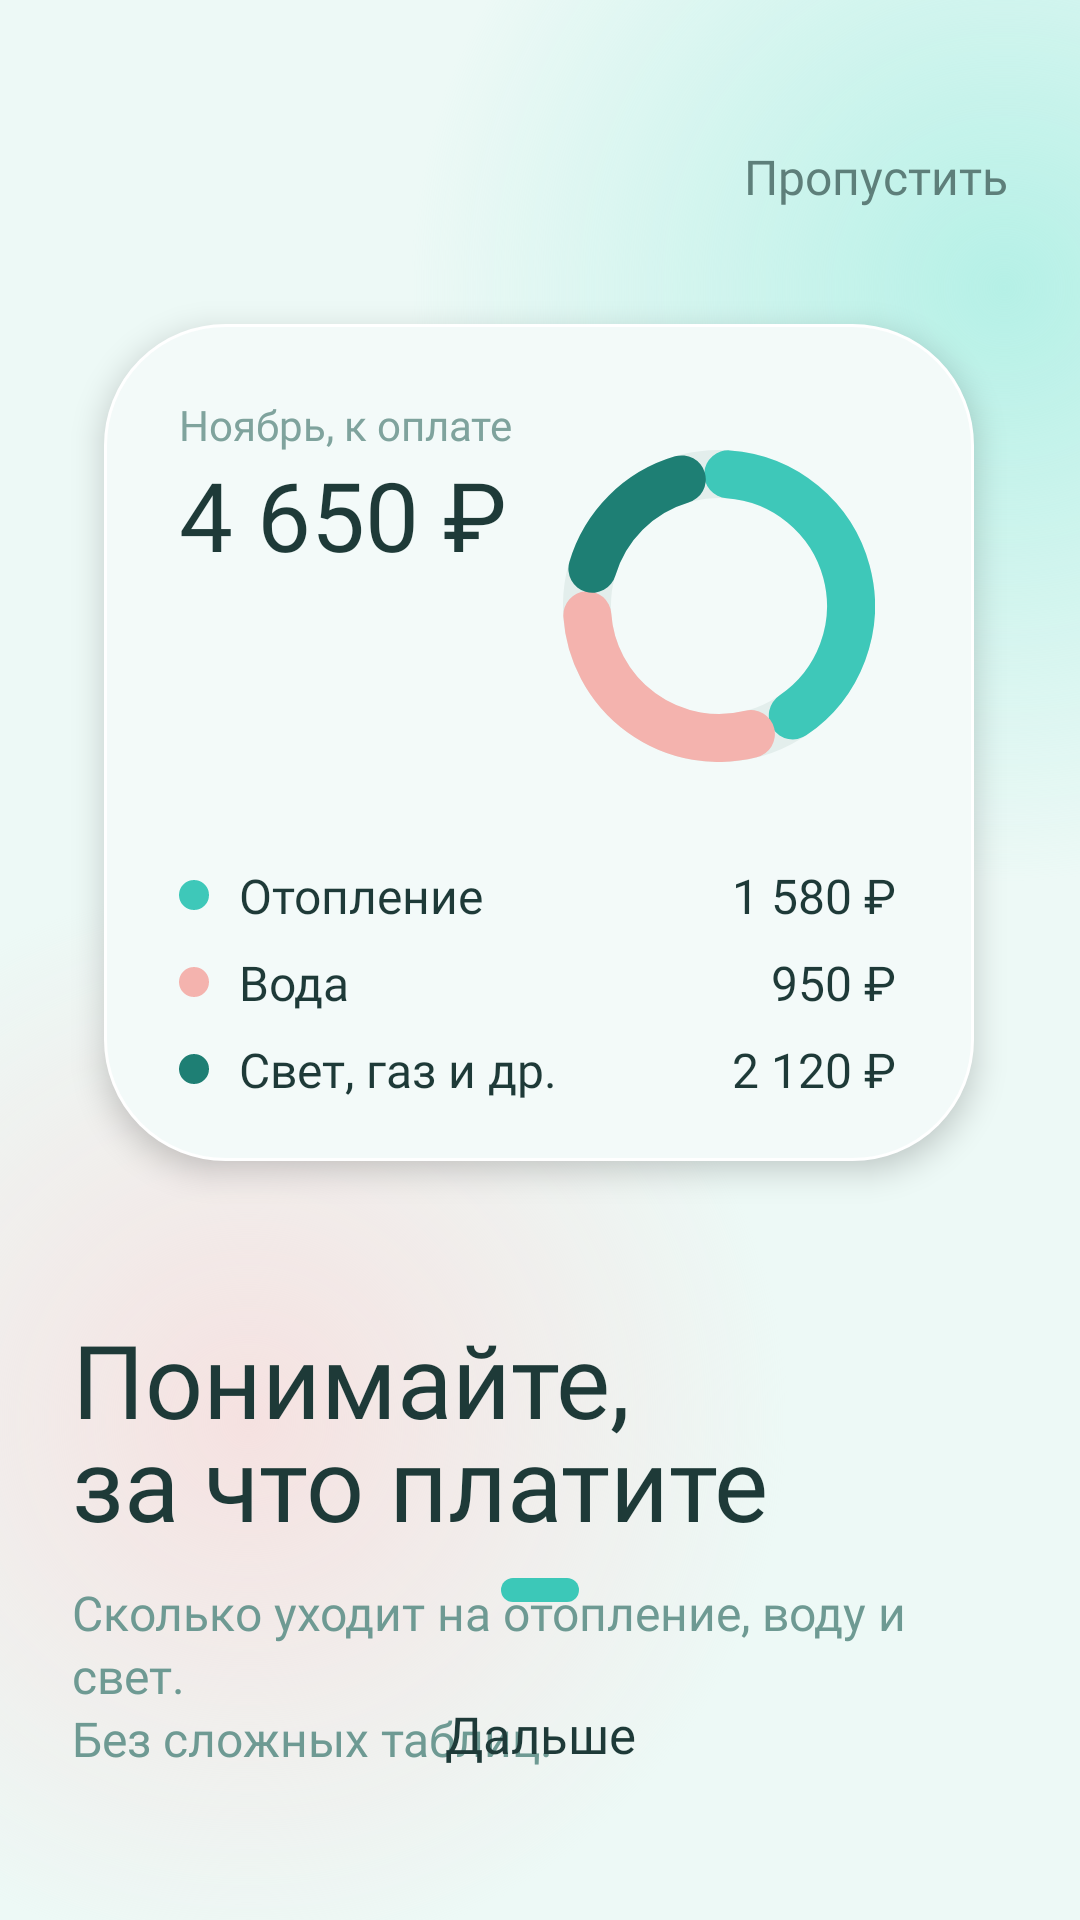

Reconstruct the res/layout file that produces this screen, plus the resources it refers to.
<!-- AndroidManifest.xml: application theme Theme.MyReceipts -->
<!-- res/layout/activity_onboarding_analytics.xml -->
<?xml version="1.0" encoding="utf-8"?>
<androidx.constraintlayout.widget.ConstraintLayout
    xmlns:android="http://schemas.android.com/apk/res/android"
    xmlns:app="http://schemas.android.com/apk/res-auto"
    xmlns:tools="http://schemas.android.com/tools"
    android:layout_width="match_parent"
    android:layout_height="match_parent"
    android:background="@drawable/ob3_bg"
    tools:context=".OnboardingAnalyticsActivity">

    

    
<TextView
    style="@style/MyReceiptsTextSecondaryAction"
        android:id="@+id/btnSkip"
        android:layout_width="wrap_content"
        android:layout_height="wrap_content"
        android:layout_marginTop="@dimen/dp_40"
        android:layout_marginEnd="@dimen/dp_16"
        android:background="?attr/selectableItemBackground"
        android:padding="@dimen/dp_8"
        android:text="@string/skip"
        app:layout_constraintEnd_toEndOf="parent"
        app:layout_constraintTop_toTopOf="parent"
        tools:ignore="HardcodedText" />

    
    <FrameLayout
        android:id="@+id/statsCard"
        android:layout_width="@dimen/dp_290"
        android:layout_height="@dimen/dp_279"
        android:layout_marginTop="@dimen/dp_108"
        android:background="@drawable/ob3_card"
        android:elevation="@dimen/dp_6"
        app:layout_constraintEnd_toEndOf="parent"
        app:layout_constraintHorizontal_bias="0.495"
        app:layout_constraintStart_toStartOf="parent"
        app:layout_constraintTop_toTopOf="parent">

        <TextView
            style="@style/MyReceiptsTextAnalyticsLabel"
            android:layout_width="wrap_content"
            android:layout_height="wrap_content"
            android:layout_marginStart="@dimen/dp_25"
            android:layout_marginTop="@dimen/dp_24"
            android:text="@string/onboarding_analytics_month"
            tools:ignore="HardcodedText" />

        <TextView
            style="@style/MyReceiptsTextAnalyticsTotal"
            android:layout_width="wrap_content"
            android:layout_height="wrap_content"
            android:layout_marginStart="@dimen/dp_25"
            android:layout_marginTop="@dimen/dp_42"
            android:text="@string/amount_total"
            tools:ignore="HardcodedText" />

        
        <ImageView
            android:layout_width="@dimen/dp_104"
            android:layout_height="@dimen/dp_104"
            android:layout_marginStart="@dimen/dp_153"
            android:layout_marginTop="@dimen/dp_42"
            android:src="@drawable/ob3_donut"
            tools:ignore="ContentDescription" />

        
        <LinearLayout
            android:layout_width="match_parent"
            android:layout_height="wrap_content"
            android:layout_marginStart="@dimen/dp_25"
            android:layout_marginTop="@dimen/dp_176"
            android:layout_marginEnd="@dimen/dp_26"
            android:orientation="vertical">

            <LinearLayout
                android:layout_width="match_parent"
                android:layout_height="@dimen/dp_29"
                android:gravity="center_vertical"
                android:orientation="horizontal">

                <View
                    android:layout_width="@dimen/dp_10"
                    android:layout_height="@dimen/dp_10"
                    android:background="@drawable/ob3_dot_teal" />

                <TextView
                    style="@style/MyReceiptsTextBodyLabel"
                    android:layout_width="@dimen/dp_0"
                    android:layout_height="wrap_content"
                    android:layout_marginStart="@dimen/dp_10"
                    android:layout_weight="1"
                    android:text="@string/service_heating"
                    tools:ignore="HardcodedText" />

                <TextView
                    style="@style/MyReceiptsTextBodyLabelBold"
                    android:layout_width="wrap_content"
                    android:layout_height="wrap_content"
                    android:text="@string/amount_heating"
                    tools:ignore="HardcodedText" />
            </LinearLayout>

            <LinearLayout
                android:layout_width="match_parent"
                android:layout_height="@dimen/dp_29"
                android:gravity="center_vertical"
                android:orientation="horizontal">

                <View
                    android:layout_width="@dimen/dp_10"
                    android:layout_height="@dimen/dp_10"
                    android:background="@drawable/ob3_dot_pink" />

                <TextView
                    style="@style/MyReceiptsTextBodyLabel"
                    android:layout_width="@dimen/dp_0"
                    android:layout_height="wrap_content"
                    android:layout_marginStart="@dimen/dp_10"
                    android:layout_weight="1"
                    android:text="@string/service_water"
                    tools:ignore="HardcodedText" />

                <TextView
                    style="@style/MyReceiptsTextBodyLabelBold"
                    android:layout_width="wrap_content"
                    android:layout_height="wrap_content"
                    android:text="@string/amount_water"
                    tools:ignore="HardcodedText" />
            </LinearLayout>

            <LinearLayout
                android:layout_width="match_parent"
                android:layout_height="@dimen/dp_29"
                android:gravity="center_vertical"
                android:orientation="horizontal">

                <View
                    android:layout_width="@dimen/dp_10"
                    android:layout_height="@dimen/dp_10"
                    android:background="@drawable/ob3_dot_dark" />

                <TextView
                    style="@style/MyReceiptsTextBodyLabel"
                    android:layout_width="@dimen/dp_0"
                    android:layout_height="wrap_content"
                    android:layout_marginStart="@dimen/dp_10"
                    android:layout_weight="1"
                    android:text="@string/service_light_gas_other"
                    tools:ignore="HardcodedText" />

                <TextView
                    style="@style/MyReceiptsTextBodyLabelBold"
                    android:layout_width="wrap_content"
                    android:layout_height="wrap_content"
                    android:text="@string/amount_analytics_other"
                    tools:ignore="HardcodedText" />
            </LinearLayout>
        </LinearLayout>
    </FrameLayout>

    <TextView
        style="@style/MyReceiptsTextHeadline"
        android:id="@+id/tvTitle"
        android:layout_width="@dimen/dp_0"
        android:layout_height="wrap_content"
        android:layout_marginStart="@dimen/dp_24"
        android:layout_marginTop="@dimen/dp_50"
        android:layout_marginEnd="@dimen/dp_24"
        android:lineSpacingExtra="@dimen/dp_minus_6"
        android:text="@string/onboarding_analytics_title"
        app:layout_constraintEnd_toEndOf="parent"
        app:layout_constraintStart_toStartOf="parent"
        app:layout_constraintTop_toBottomOf="@id/statsCard"
        tools:ignore="HardcodedText" />

    
<TextView
    style="@style/MyReceiptsTextBody"
        android:id="@+id/tvSubtitle"
        android:layout_width="@dimen/dp_0"
        android:layout_height="wrap_content"
        android:layout_marginStart="@dimen/dp_24"
        android:layout_marginTop="@dimen/dp_10"
        android:layout_marginEnd="@dimen/dp_24"
        android:lineSpacingExtra="@dimen/dp_2"
        android:text="@string/onboarding_analytics_description"
        app:layout_constraintEnd_toEndOf="parent"
        app:layout_constraintStart_toStartOf="parent"
        app:layout_constraintTop_toBottomOf="@id/tvTitle"
        tools:ignore="HardcodedText" />

    
    <LinearLayout
        android:id="@+id/pageIndicator"
        android:layout_width="wrap_content"
        android:layout_height="wrap_content"
        android:layout_marginBottom="@dimen/dp_16"
        android:gravity="center_vertical"
        android:orientation="horizontal"
        app:layout_constraintBottom_toTopOf="@id/btnNext"
        app:layout_constraintEnd_toEndOf="parent"
        app:layout_constraintStart_toStartOf="parent">

        <View
            android:id="@+id/dot0"
            android:layout_width="@dimen/dp_8"
            android:layout_height="@dimen/dp_8"
            android:background="@drawable/ob3_indicator_inactive" />

        <View
            android:id="@+id/dot1"
            android:layout_width="@dimen/dp_26"
            android:layout_height="@dimen/dp_8"
            android:layout_marginStart="@dimen/dp_8"
            android:background="@drawable/ob3_indicator_active" />

        <View
            android:id="@+id/dot2"
            android:layout_width="@dimen/dp_8"
            android:layout_height="@dimen/dp_8"
            android:layout_marginStart="@dimen/dp_8"
            android:background="@drawable/ob3_indicator_inactive" />
    </LinearLayout>

    
<androidx.appcompat.widget.AppCompatButton
    style="@style/MyReceiptsTextButton"
        android:id="@+id/btnNext"
        android:layout_width="@dimen/dp_0"
        android:layout_height="@dimen/dp_56"
        android:layout_marginStart="@dimen/dp_24"
        android:layout_marginEnd="@dimen/dp_24"
        android:layout_marginBottom="@dimen/dp_34"
        android:background="@drawable/ob3_button"
        android:elevation="@dimen/dp_6"
        android:stateListAnimator="@null"
        android:text="@string/next"
        android:textAllCaps="false"
        app:backgroundTint="@null"
        app:layout_constraintBottom_toBottomOf="parent"
        app:layout_constraintEnd_toEndOf="parent"
        app:layout_constraintStart_toStartOf="parent"
        tools:ignore="HardcodedText" />

</androidx.constraintlayout.widget.ConstraintLayout>
<!-- resources referenced by this layout -->
<resources>
  <dimen name="dp_0">0dp</dimen>
  <dimen name="dp_10">10dp</dimen>
  <dimen name="dp_104">104dp</dimen>
  <dimen name="dp_108">108dp</dimen>
  <dimen name="dp_153">153dp</dimen>
  <dimen name="dp_16">16dp</dimen>
  <dimen name="dp_176">176dp</dimen>
  <dimen name="dp_2">2dp</dimen>
  <dimen name="dp_24">24dp</dimen>
  <dimen name="dp_25">25dp</dimen>
  <dimen name="dp_26">26dp</dimen>
  <dimen name="dp_279">279dp</dimen>
  <dimen name="dp_29">29dp</dimen>
  <dimen name="dp_290">290dp</dimen>
  <dimen name="dp_34">34dp</dimen>
  <dimen name="dp_40">40dp</dimen>
  <dimen name="dp_42">42dp</dimen>
  <dimen name="dp_50">50dp</dimen>
  <dimen name="dp_56">56dp</dimen>
  <dimen name="dp_6">6dp</dimen>
  <dimen name="dp_8">8dp</dimen>
  <dimen name="dp_minus_6">-6dp</dimen>
  <!-- drawable ob3_dot_dark (drawable) -->
  <?xml version="1.0" encoding="utf-8"?>
  <shape xmlns:android="http://schemas.android.com/apk/res/android"
      android:shape="oval">
      <solid android:color="@color/donut_dark" />
  </shape>
  <!-- drawable ob3_dot_pink (drawable) -->
  <?xml version="1.0" encoding="utf-8"?>
  <shape xmlns:android="http://schemas.android.com/apk/res/android"
      android:shape="oval">
      <solid android:color="@color/donut_pink" />
  </shape>
  <!-- drawable ob3_dot_teal (drawable) -->
  <?xml version="1.0" encoding="utf-8"?>
  <shape xmlns:android="http://schemas.android.com/apk/res/android"
      android:shape="oval">
      <solid android:color="@color/donut_teal" />
  </shape>
  <string name="amount_analytics_other">2 120 ₽</string>
  <string name="amount_heating">1 580 ₽</string>
  <string name="amount_total">4 650 ₽</string>
  <string name="amount_water">950 ₽</string>
  <string name="next">Дальше</string>
  <string name="onboarding_analytics_description">Сколько уходит на отопление, воду и свет.\nБез сложных таблиц.</string>
  <string name="onboarding_analytics_month">Ноябрь, к оплате</string>
  <string name="onboarding_analytics_title">Понимайте,\nза что платите</string>
  <string name="service_heating">Отопление</string>
  <string name="service_light_gas_other">Свет, газ и др.</string>
  <string name="service_water">Вода</string>
  <string name="skip">Пропустить</string>
  <style name="MyReceiptsTextBody">
          <item name="android:fontFamily">@font/nunito_regular</item>
          <item name="android:textColor">@color/muted</item>
          <item name="android:textSize">@dimen/sp_16</item>
      </style>
  <style name="MyReceiptsTextBodyLabel">
          <item name="android:fontFamily">@font/nunito_regular</item>
          <item name="android:textColor">@color/ink</item>
          <item name="android:textSize">@dimen/sp_16</item>
      </style>
  <style name="MyReceiptsTextButton">
          <item name="android:fontFamily">@font/nunito_extrabold</item>
          <item name="android:textColor">@color/ink</item>
          <item name="android:textSize">@dimen/sp_17</item>
      </style>
  <style name="Theme.MyReceipts" parent="Base.Theme.MyReceipts" />
  <color name="welcome_background">#FFEDF9F6</color>
  <color name="welcome_glow_transparent">#00B5F0E6</color>
  <color name="welcome_glow">#FFB5F0E6</color>
  <color name="welcome_rose_transparent">#00F5E3E3</color>
  <color name="analytics_rose">#FFF5E1E0</color>
  <color name="analytics_surface">#FFF3FAF9</color>
  <dimen name="dp_1">1dp</dimen>
  <color name="white">#FFFFFFFF</color>
  <color name="donut_track">#FFE3EEEC</color>
  <color name="donut_teal">#FF3EC8B9</color>
  <color name="donut_pink">#FFF4B3AE</color>
  <color name="donut_dark">#FF1E7F74</color>
  <color name="indicator_active">#FF3CC8B8</color>
  <dimen name="dp_4">4dp</dimen>
  <color name="analytics_muted">#FF7FA39D</color>
  <dimen name="sp_14">14sp</dimen>
  <color name="ink">#FF1E3A38</color>
  <dimen name="sp_32">32sp</dimen>
  <color name="muted">#FF6E9A93</color>
  <dimen name="sp_16">16sp</dimen>
  <dimen name="sp_17">17sp</dimen>
  <dimen name="sp_34">34sp</dimen>
  <color name="muted_dark">#FF5E7F7A</color>
</resources>
